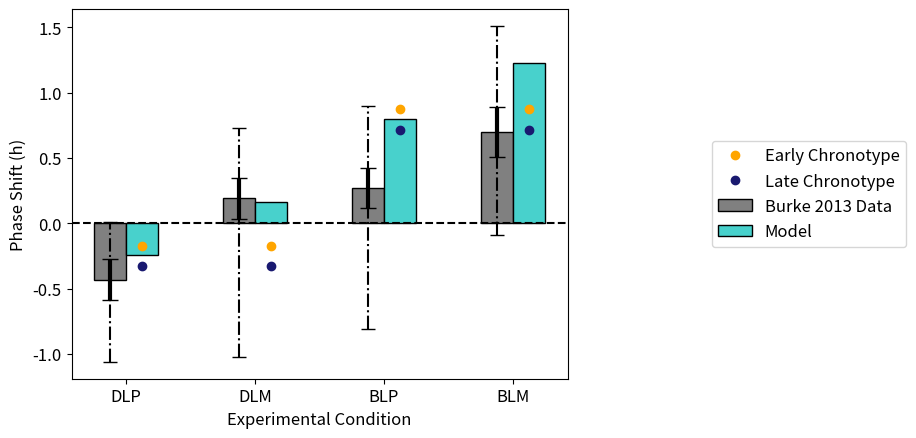

Here is the Python script that generated this plot:
# -*- coding: utf-8 -*-
"""
Created on Mon Mar 25 14:27:57 2024

@author: sstowe

Plotting bar graph of Burke2013 results 
"""


'''
# creating the dataset
data = {'DLP':-0.2, 'DLM':0.2, 'BLP':0.8, 
        'BLM':1.3}
protocol = list(data.keys())
phase_shift = list(data.values())
  
fig = plt.figure(figsize = (10, 5))
 
# creating the bar plot


plt.bar(protocol, phase_shift, color ='maroon', 
        width = 0.4)
plt.axhline(0,linestyle='dashed',color='black')
plt.xlabel("Experimental Condition")
plt.ylabel("Phase Advance (h)")
plt.show()

'''

import numpy as np 
import matplotlib.pyplot as plt 

font = {'weight' : 'normal',
        'size'   : 12}

plt.rc('font', **font)
   
model = [-0.24, 0.16, 0.8, 1.23] 
#[-0.23644603353316285, 0.16099583689388197, 0.8025134255383435, 1.2310223985522342]

Burke2013 = [-0.43, 0.19, 0.27, 0.7] 

# SD
error_SD = [0.16, 0.16, 0.15, 0.19]

# Interindividual Variability 
II_max = [0.44, 0.54, 0.63, 0.81]
II_min = [0.63, 1.21, 1.08, 0.79]

  
n=4
r = np.arange(n) 
width = 0.25
  

plt.bar(r, Burke2013, color = 'grey', 
        width = width, edgecolor = 'black', 
        label='Burke 2013 Data')   
plt.errorbar(r, Burke2013, yerr=error_SD,color='black',fmt='none',capsize=6,lw=3)
eb2 = plt.errorbar(r, Burke2013, yerr=[II_min, II_max],fmt='none',color='black',capsize=5)
eb2[-1][0].set_linestyle('-.')
plt.bar(r + width, model, color = 'mediumturquoise', 
        width = width, edgecolor = 'black', 
        label='Model') 

  
plt.xlabel("Experimental Condition") 
plt.ylabel("Phase Shift (h)") 
  
# plt.grid(linestyle='--') 
plt.xticks(r + width/2,['DLP','DLM','BLP','BLM']) 
plt.axhline(0,linestyle='dashed',color='black')
#plt.plot(r + width, [-0.21897837755552274, -0.21897837755552274, 0.7634377932709313, 0.7634377932709313],'o',color = 'blue',label = 'Delayed Light History')
#plt.plot(r + width, [-0.23676848429042252, 0.17465555156651646, 0.7786504182689384, 1.2250925127694217],'o',color = 'red',label = 'Advanced Light History')
#plt.plot(r + width, [-0.2294450911619066, 0.16380992318019594, 0.8090005638228916, 1.2395028425216879],'o',color = 'yellow',label = 'Low production')
#plt.plot(r + width, [-0.18316323309520754, 0.1807228813350079, 0.8679435614973343, 1.2585500980756947],'o',color = 'black',label = 'High production')
plt.plot(r + width, [-0.17115303825973882, -0.17115695697379607, 0.8756813789396247, 0.8765825262056737],'o',color = 'orange',label = 'Early Chronotype')
plt.plot(r + width, [-0.3234762446624444, -0.3234762446624444, 0.7132851442735699, 0.7132851442735699],'o',color = 'midnightblue',label = 'Late Chronotype')
#plt.plot(r + width, [-0.31877011448162307, 0.1395872067574544, 0.6628040486751416, 1.1566682699919824],'o',color = 'fuchsia',label = 'Late Chronotype + Low Production')
plt.legend(loc ='center right', bbox_to_anchor=(1.7, 0.5)) 
plt.show()

